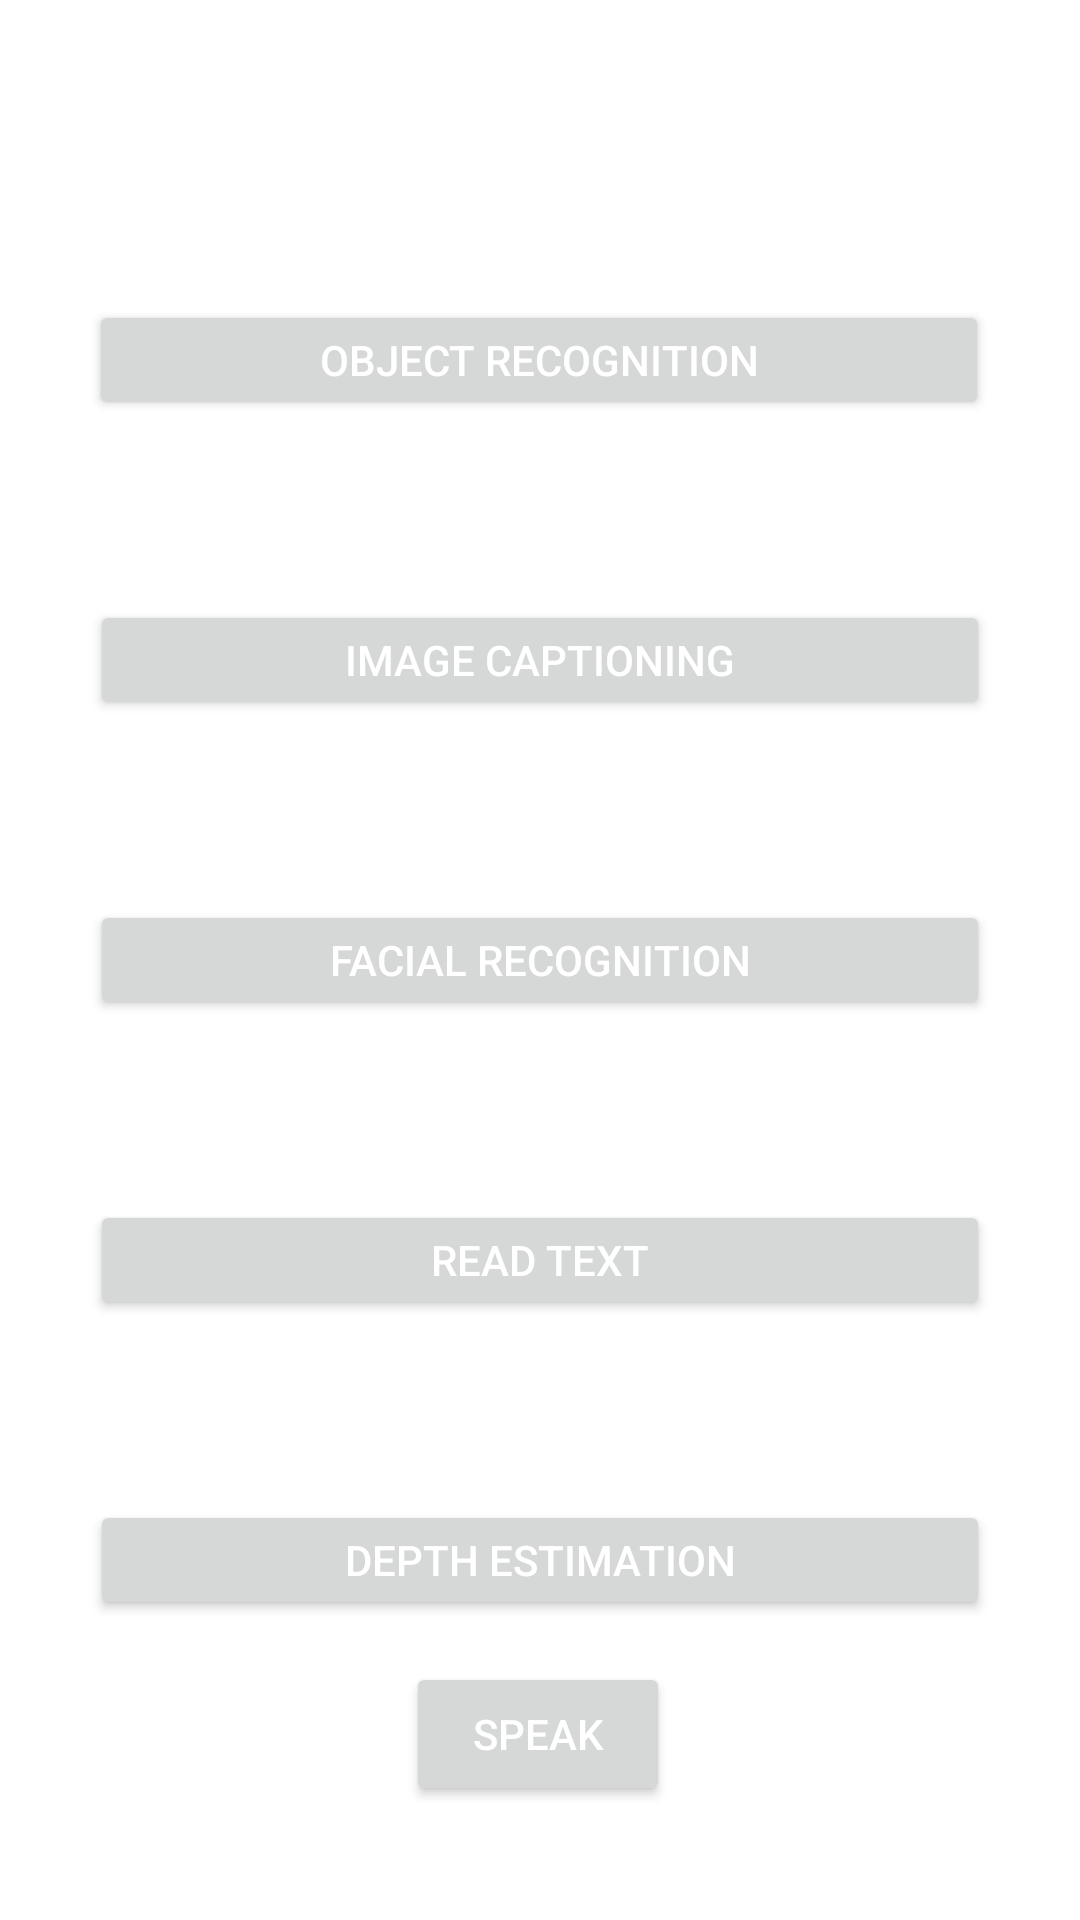

This screen was rendered from an Android layout file. Write that file and the resources it references.
<!-- AndroidManifest.xml: application theme Theme.BlindAssistant -->
<!-- res/layout/activity_control.xml -->
<?xml version="1.0" encoding="utf-8"?>
<androidx.constraintlayout.widget.ConstraintLayout xmlns:android="http://schemas.android.com/apk/res/android"
    xmlns:app="http://schemas.android.com/apk/res-auto"
    xmlns:tools="http://schemas.android.com/tools"
    android:layout_width="match_parent"
    android:layout_height="match_parent"
    android:id="@+id/layout"
    tools:context=".ControlActivity">

    <Button
        android:id="@+id/button1"
        android:layout_width="300dp"
        android:layout_height="40dp"
        android:text="Object Recognition"
        android:textColor="@color/white"
        app:layout_constraintBottom_toBottomOf="@+id/button2"
        app:layout_constraintEnd_toEndOf="parent"
        app:layout_constraintHorizontal_bias="0.495"
        app:layout_constraintStart_toStartOf="parent"
        app:layout_constraintTop_toTopOf="parent" />

    <Button
        android:id="@+id/button2"
        android:layout_width="300dp"
        android:layout_height="40dp"
        android:text="Image Captioning"
        android:textColor="@color/white"
        app:layout_constraintEnd_toEndOf="parent"
        app:layout_constraintStart_toStartOf="parent"
        app:layout_constraintBottom_toBottomOf="@+id/button3"
        app:layout_constraintTop_toTopOf="@+id/button1" />
    <Button
        android:id="@+id/button3"
        android:layout_width="300dp"
        android:layout_height="40dp"
        android:text="Facial Recognition"
        android:textColor="@color/white"
        app:layout_constraintEnd_toEndOf="parent"
        app:layout_constraintStart_toStartOf="parent"
        app:layout_constraintBottom_toBottomOf="@+id/button4"
        app:layout_constraintTop_toTopOf="@+id/button2" />
    <Button
        android:id="@+id/button4"
        android:layout_width="300dp"
        android:layout_height="40dp"
        android:text="Read Text"
        android:textColor="@color/white"
        app:layout_constraintEnd_toEndOf="parent"
        app:layout_constraintStart_toStartOf="parent"
        app:layout_constraintBottom_toBottomOf="@+id/button5"
        app:layout_constraintTop_toTopOf="@+id/button3" />
    <Button
        android:id="@+id/button5"
        android:layout_width="300dp"
        android:layout_height="40dp"
        android:text="Depth Estimation"
        android:textColor="@color/white"
        app:layout_constraintEnd_toEndOf="parent"
        app:layout_constraintStart_toStartOf="parent"
        app:layout_constraintBottom_toBottomOf="parent"
        app:layout_constraintTop_toTopOf="@+id/button4" />


    <Button
        android:id="@+id/speak"
        android:layout_width="wrap_content"
        android:layout_height="wrap_content"
        android:text="Speak"
        android:textColor="@color/white"
        app:layout_constraintBottom_toBottomOf="parent"
        app:layout_constraintEnd_toEndOf="parent"
        app:layout_constraintHorizontal_bias="0.498"
        app:layout_constraintStart_toStartOf="parent"
        app:layout_constraintTop_toBottomOf="@+id/button5"
        app:layout_constraintVertical_bias="0.272" />

</androidx.constraintlayout.widget.ConstraintLayout>
<!-- resources referenced by this layout -->
<resources>
  <style name="Theme.BlindAssistant" parent="Theme.MaterialComponents.DayNight.DarkActionBar">
          
          <item name="colorPrimary">@color/purple_500</item>
          <item name="colorPrimaryVariant">@color/purple_700</item>
          <item name="colorOnPrimary">@color/white</item>
          
          <item name="colorSecondary">@color/teal_200</item>
          <item name="colorSecondaryVariant">@color/teal_700</item>
          <item name="colorOnSecondary">@color/black</item>
          
          <item name="android:statusBarColor" tools:targetApi="l">?attr/colorPrimaryVariant</item>
          
  
      </style>
  <!-- not gathered from this repository: default colours our renderer supplied (Android Studio template values) -->
  <color name="purple_500">#FF6200EE</color>
  <color name="purple_700">#FF3700B3</color>
  <color name="teal_200">#FF03DAC5</color>
  <color name="teal_700">#FF018786</color>
  <color name="black">#FF000000</color>
  <color name="white">#FFFFFFFF</color>
</resources>
